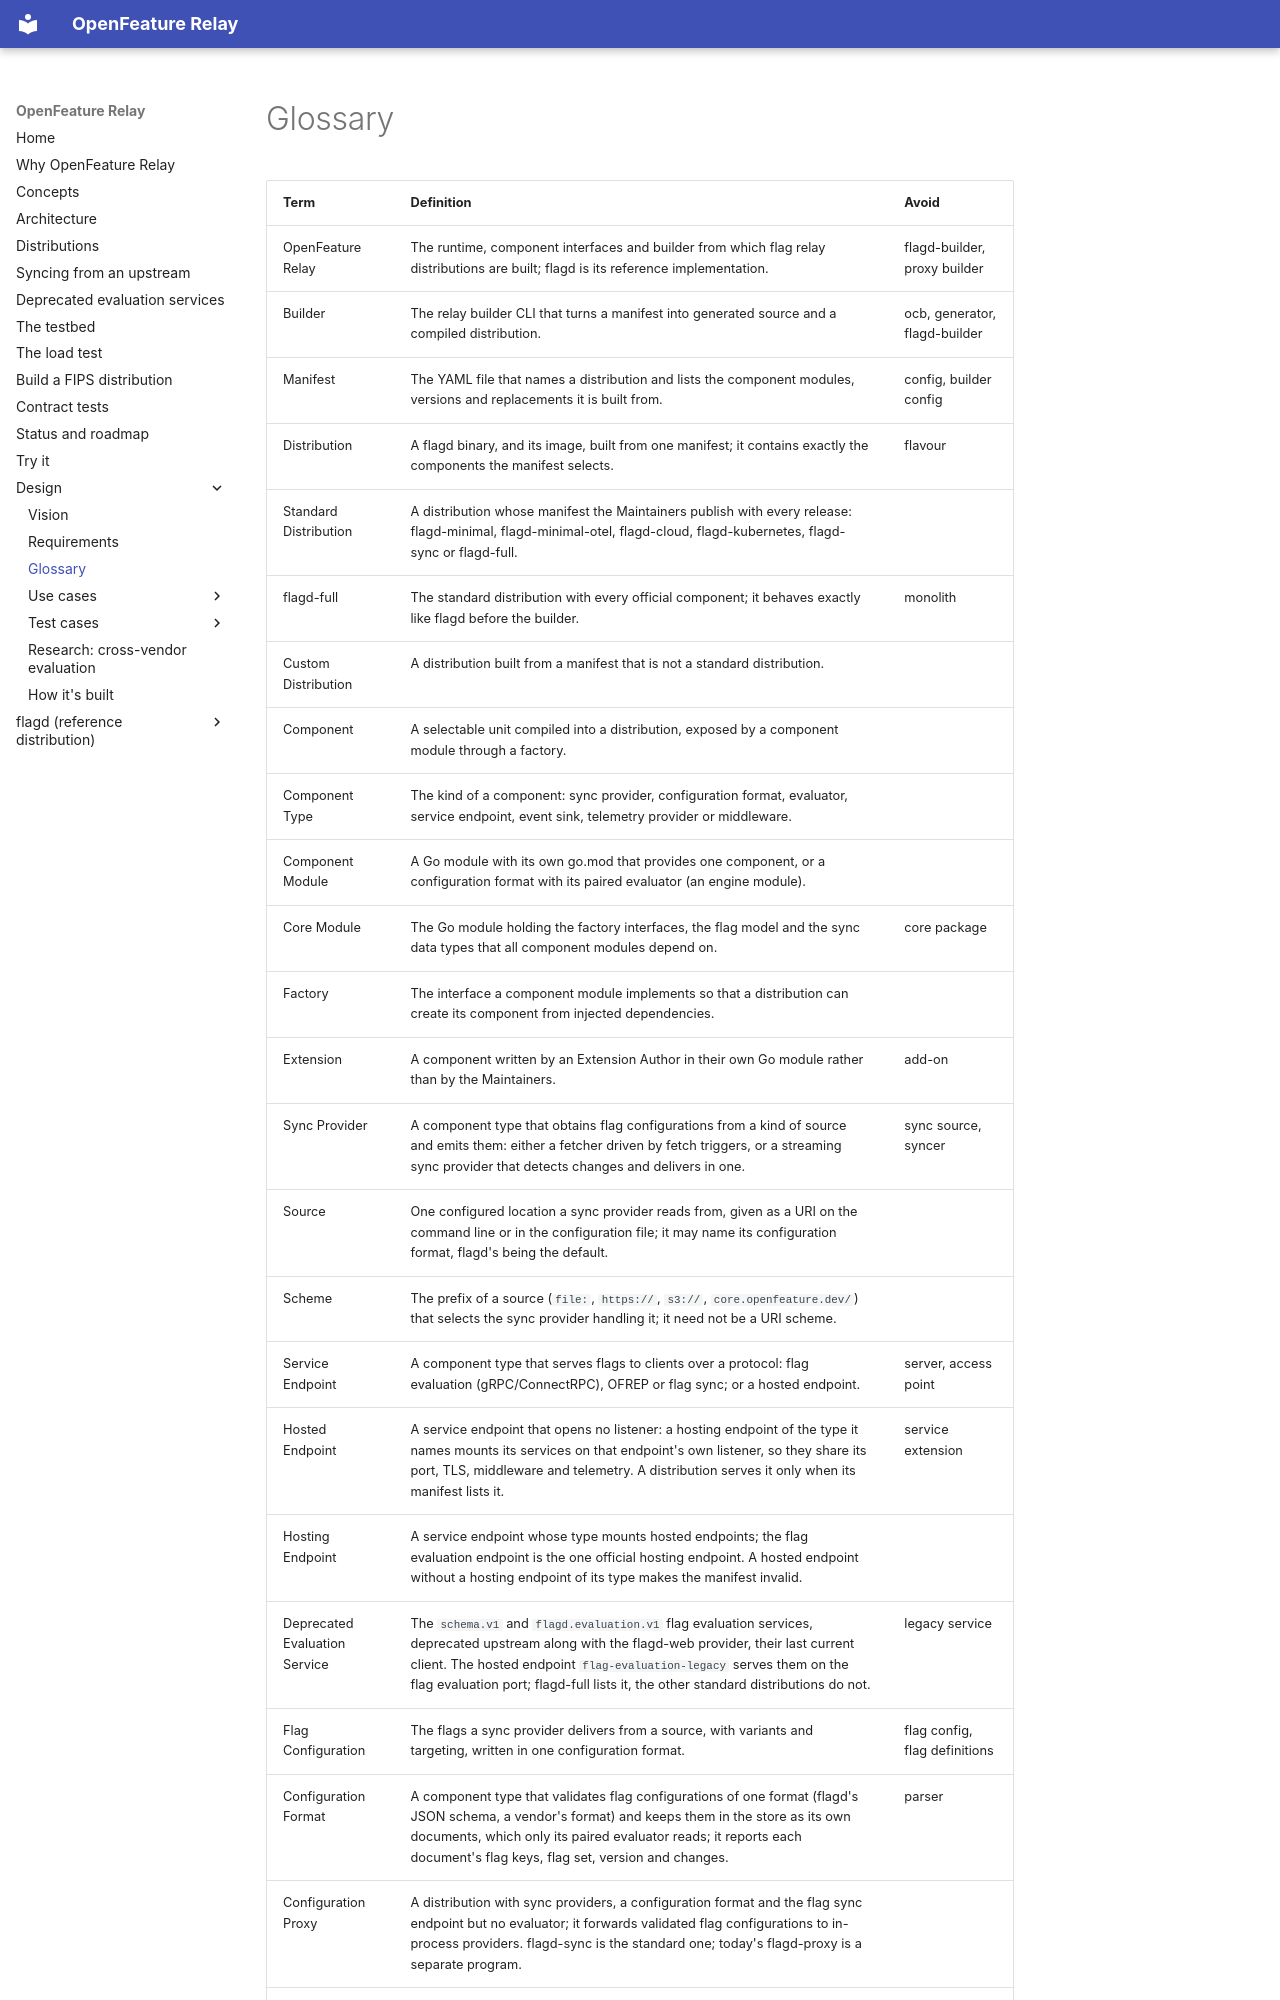

repository: open-feature-forking/openfeature-relay · page: glossary/index.html · generator: mkdocs

# Glossary

| Term                  | Definition                                                                                                                                  | Avoid                         |
|-----------------------|---------------------------------------------------------------------------------------------------------------------------------------------|-------------------------------|
| OpenFeature Relay | The runtime, component interfaces and builder from which flag relay distributions are built; flagd is its reference implementation. | flagd-builder, proxy builder |
| Builder | The relay builder CLI that turns a manifest into generated source and a compiled distribution. | ocb, generator, flagd-builder |
| Manifest              | The YAML file that names a distribution and lists the component modules, versions and replacements it is built from.                       | config, builder config        |
| Distribution          | A flagd binary, and its image, built from one manifest; it contains exactly the components the manifest selects.                          | flavour                       |
| Standard Distribution | A distribution whose manifest the Maintainers publish with every release: flagd-minimal, flagd-minimal-otel, flagd-cloud, flagd-kubernetes, flagd-sync or flagd-full. |  |
| flagd-full            | The standard distribution with every official component; it behaves exactly like flagd before the builder.                               | monolith                      |
| Custom Distribution   | A distribution built from a manifest that is not a standard distribution.                                                                   |                               |
| Component             | A selectable unit compiled into a distribution, exposed by a component module through a factory.                                          |                               |
| Component Type | The kind of a component: sync provider, configuration format, evaluator, service endpoint, event sink, telemetry provider or middleware. |  |
| Component Module | A Go module with its own go.mod that provides one component, or a configuration format with its paired evaluator (an engine module). |  |
| Core Module           | The Go module holding the factory interfaces, the flag model and the sync data types that all component modules depend on.               | core package                  |
| Factory               | The interface a component module implements so that a distribution can create its component from injected dependencies.                 |                               |
| Extension             | A component written by an Extension Author in their own Go module rather than by the Maintainers.                                        | add-on                        |
| Sync Provider | A component type that obtains flag configurations from a kind of source and emits them: either a fetcher driven by fetch triggers, or a streaming sync provider that detects changes and delivers in one. | sync source, syncer |
| Source | One configured location a sync provider reads from, given as a URI on the command line or in the configuration file; it may name its configuration format, flagd's being the default. |  |
| Scheme | The prefix of a source (`file:`, `https://`, `s3://`, `core.openfeature.dev/`) that selects the sync provider handling it; it need not be a URI scheme. |  |
| Service Endpoint      | A component type that serves flags to clients over a protocol: flag evaluation (gRPC/ConnectRPC), OFREP or flag sync; or a hosted endpoint.       | server, access point          |
| Hosted Endpoint | A service endpoint that opens no listener: a hosting endpoint of the type it names mounts its services on that endpoint's own listener, so they share its port, TLS, middleware and telemetry. A distribution serves it only when its manifest lists it. | service extension |
| Hosting Endpoint | A service endpoint whose type mounts hosted endpoints; the flag evaluation endpoint is the one official hosting endpoint. A hosted endpoint without a hosting endpoint of its type makes the manifest invalid. | |
| Deprecated Evaluation Service | The `schema.v1` and `flagd.evaluation.v1` flag evaluation services, deprecated upstream along with the flagd-web provider, their last current client. The hosted endpoint `flag-evaluation-legacy` serves them on the flag evaluation port; flagd-full lists it, the other standard distributions do not. | legacy service |
| Flag Configuration    | The flags a sync provider delivers from a source, with variants and targeting, written in one configuration format.                                          | flag config, flag definitions |
| Configuration Format | A component type that validates flag configurations of one format (flagd's JSON sch
